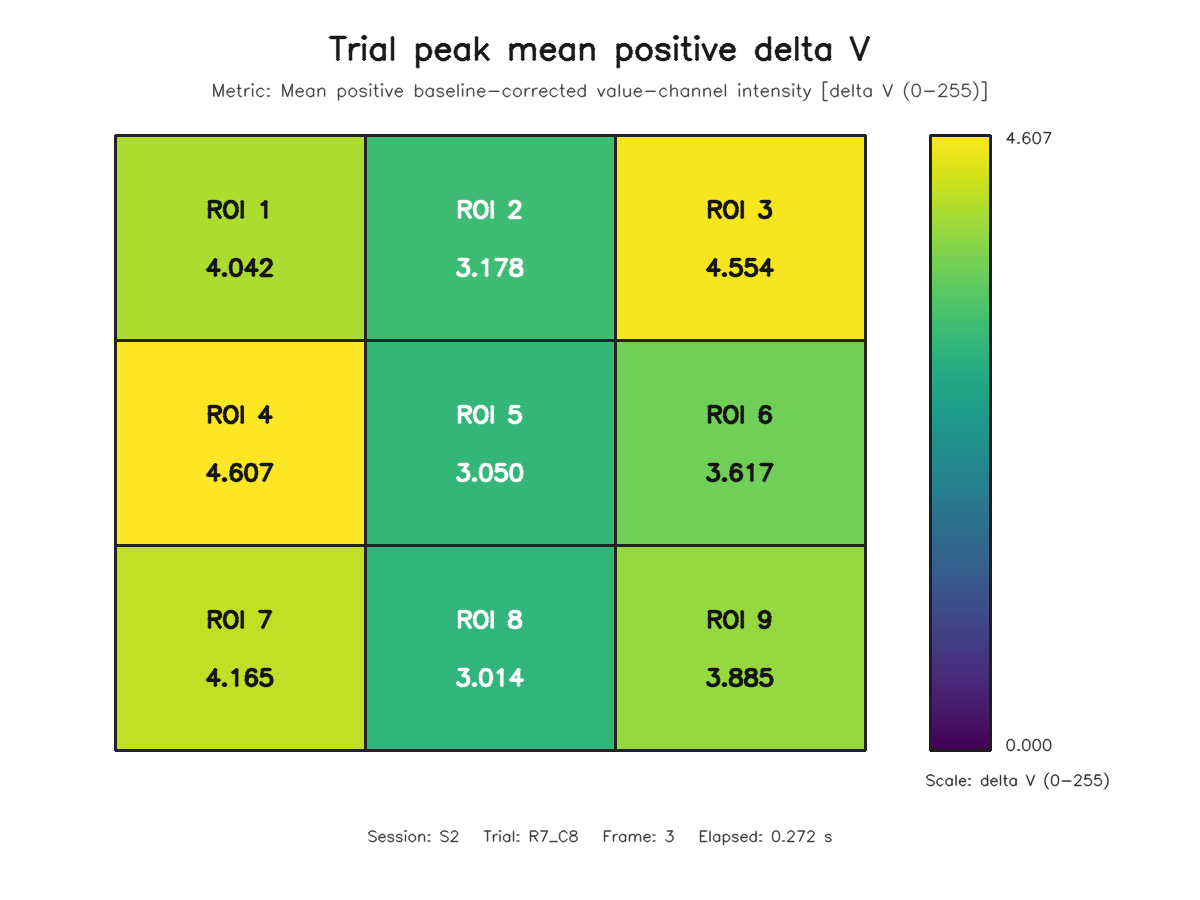

Source data for this figure (header and first rows):
roi, row, column, value
1, 1, 1, 4.042
2, 1, 2, 3.178
3, 1, 3, 4.554
4, 2, 1, 4.607
5, 2, 2, 3.05
6, 2, 3, 3.617
7, 3, 1, 4.165
8, 3, 2, 3.014
9, 3, 3, 3.885
